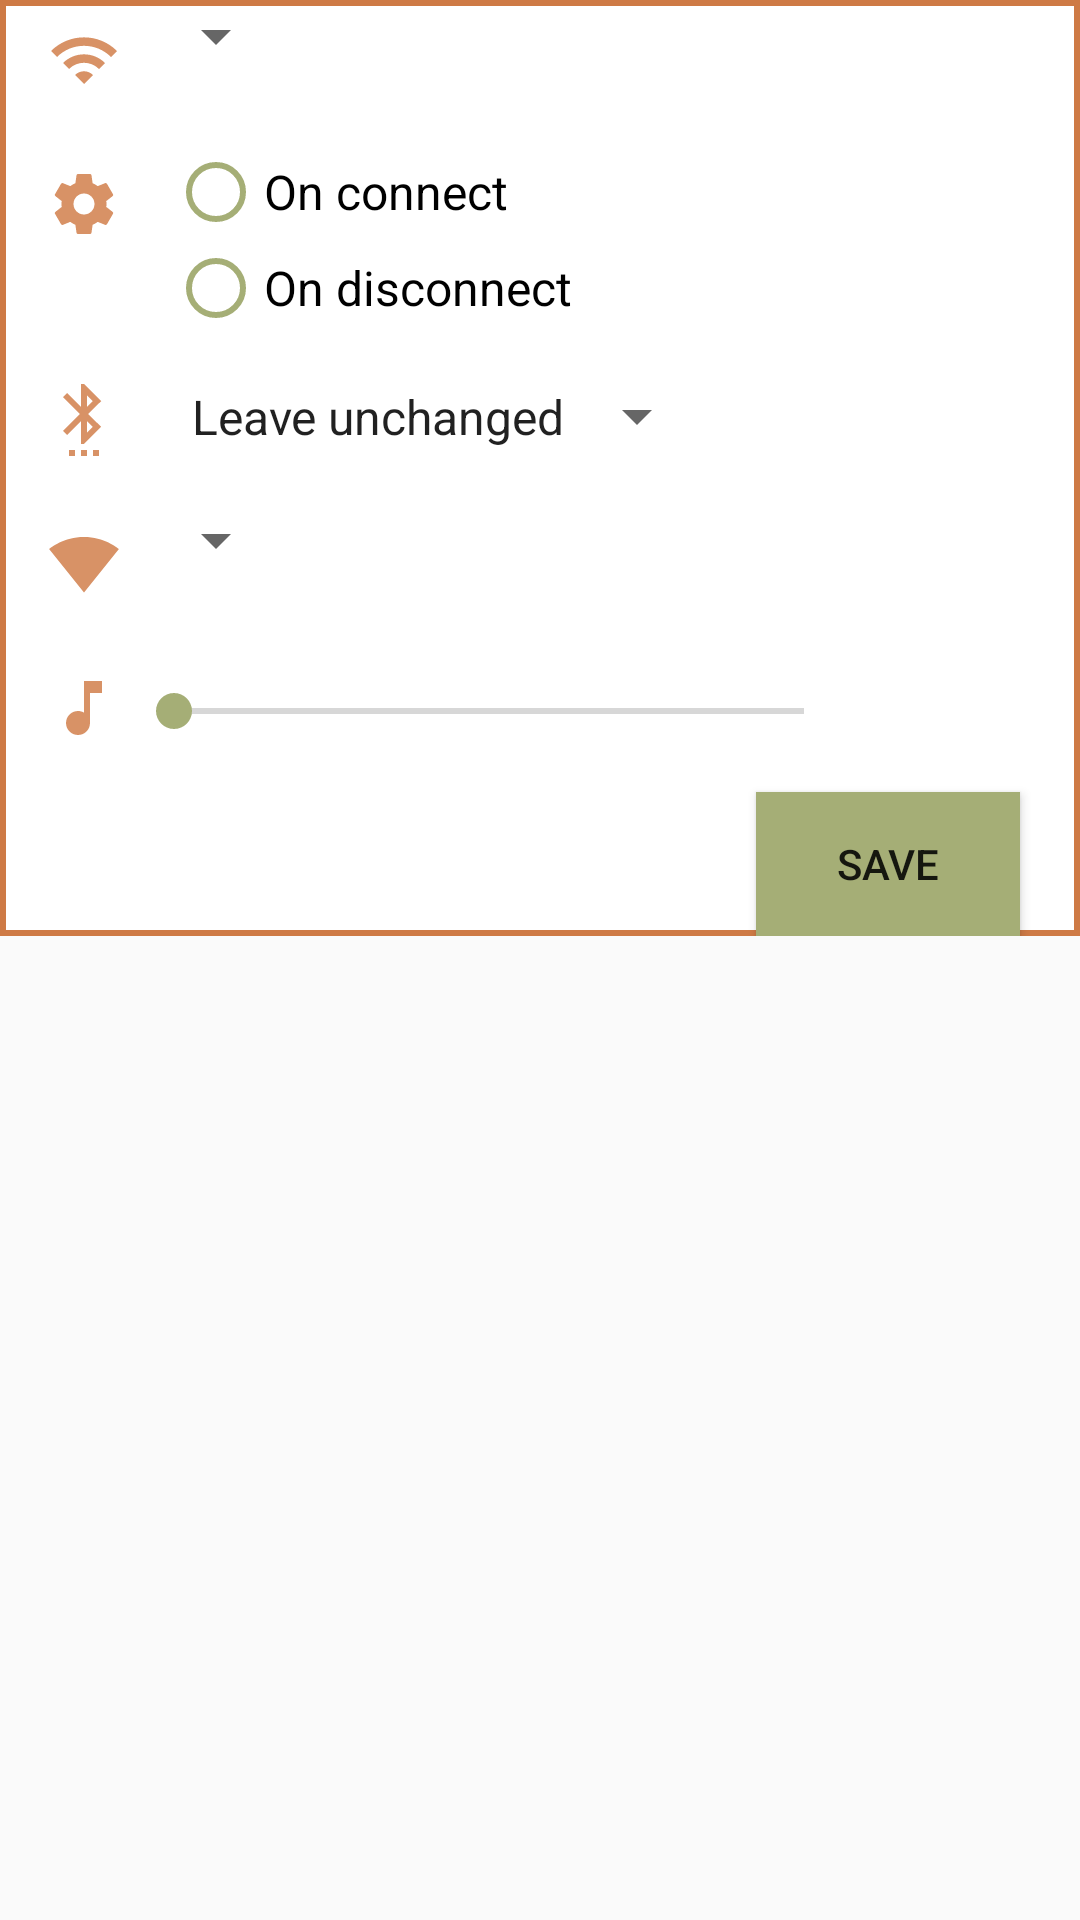

This screen was rendered from an Android layout file. Write that file and the resources it references.
<!-- AndroidManifest.xml: application theme AppTheme -->
<!-- res/layout/frag_dialog_drop.xml -->
<?xml version="1.0" encoding="utf-8"?>
<ScrollView xmlns:android="http://schemas.android.com/apk/res/android"
    xmlns:app="http://schemas.android.com/apk/res-auto"
    xmlns:tools="http://schemas.android.com/tools"
    android:layout_width="wrap_content"
    android:layout_height="wrap_content">
<RelativeLayout xmlns:android="http://schemas.android.com/apk/res/android"
    xmlns:app="http://schemas.android.com/apk/res-auto"
    xmlns:tools="http://schemas.android.com/tools"
    android:id="@+id/content_main"
    android:layout_width="wrap_content"
    android:layout_height="wrap_content"
    android:paddingBottom="@dimen/activity_vertical_margin"
    android:paddingStart="8dp"
    android:paddingEnd="8dp"
    android:paddingTop="@dimen/activity_vertical_margin"
    android:background="@drawable/dialog_border">

    <ImageButton
        android:id="@+id/name"
        android:layout_width="wrap_content"
        android:layout_height="wrap_content"
        android:background="@android:color/transparent"
        android:contentDescription="@string/trigger_name"
        android:padding="8dp"
        android:src="@drawable/ic_wifi_brown" />

    <Spinner
        android:id="@+id/spinner_wifi_name"
        android:layout_width="wrap_content"
        android:layout_height="wrap_content"
        android:layout_toEndOf="@id/name"
        android:dropDownSelector="@color/green"
        android:fontFamily="sans-serif-medium"
        android:buttonTint="@color/colorAccent"
        android:textAppearance="@style/TextAppearance.AppCompat.Subhead"
        android:padding="8dp" />

    <TextView
        android:id="@+id/wifi_name_text"
        android:layout_width="wrap_content"
        android:layout_height="wrap_content"
        android:layout_toEndOf="@id/name"
        android:hint="@string/trigger_loc_hint"
        android:padding="8dp"
        android:paddingStart="8dp"
        android:paddingEnd="8dp"
        android:textAppearance="@style/TextAppearance.AppCompat.Subhead"
        android:visibility="invisible" />


    <ImageButton
        android:id="@+id/settings"
        android:layout_width="wrap_content"
        android:layout_height="wrap_content"
        android:layout_below="@id/name"
        android:layout_marginTop="8dp"
        android:background="@android:color/transparent"
        android:contentDescription="@string/trigger_settings"
        android:padding="8dp"
        android:src="@drawable/ic_settings_brown" />

    <RadioGroup xmlns:android="http://schemas.android.com/apk/res/android"
        android:id="@+id/isConnect"
        android:layout_width="wrap_content"
        android:layout_height="wrap_content"
        android:layout_below="@id/name"
        android:layout_toEndOf="@id/settings"
        android:orientation="vertical"
        android:layout_marginTop="8dp"
        android:paddingEnd="8dp"
        android:paddingLeft="8dp"
        android:paddingRight="8dp"
        android:paddingStart="8dp">

        <RadioButton
            android:id="@+id/dialog_radio_connect"
            android:layout_width="wrap_content"
            android:layout_height="wrap_content"
            android:text="@string/settings_connect"
            android:buttonTint="@color/colorAccent"
            android:fontFamily="sans-serif"
            android:textAppearance="@style/TextAppearance.AppCompat.Subhead"
            />

        <RadioButton
            android:id="@+id/dialog_radio_disconnect"
            android:layout_width="wrap_content"
            android:layout_height="wrap_content"
            android:text="@string/settings_disconnect"
            android:fontFamily="sans-serif"
            android:buttonTint="@color/colorAccent"
            android:textAppearance="@style/TextAppearance.AppCompat.Subhead"
            />
    </RadioGroup>


    <ImageButton
        android:id="@+id/bluetooth"
        android:layout_width="wrap_content"
        android:layout_height="wrap_content"
        android:layout_below="@id/isConnect"
        android:layout_marginTop="8dp"
        android:background="@android:color/transparent"
        android:contentDescription="@string/trigger_bluetooth"
        android:padding="8dp"
        android:src="@drawable/ic_settings_bluetooth_brown" />


    <Spinner
        android:id="@+id/content_isbluetoothon"
        android:layout_width="wrap_content"
        android:layout_height="wrap_content"
        android:layout_below="@id/isConnect"
        android:layout_marginTop="8dp"
        android:layout_toEndOf="@id/bluetooth"
        android:fontFamily="sans-serif"
        android:textAppearance="@style/TextAppearance.AppCompat.Headline"
        android:padding="8dp"
        android:dropDownWidth="match_parent"
        android:dropDownSelector="?attr/panelBackground"
        android:entries="@array/options" />

    <ImageButton
        android:id="@+id/wifiOn"
        android:layout_width="wrap_content"
        android:layout_height="wrap_content"
        android:layout_below="@id/bluetooth"
        android:layout_marginTop="8dp"
        android:background="@android:color/transparent"
        android:contentDescription="@string/trigger_wifi"
        android:padding="8dp"
        android:src="@drawable/ic_signal_wifi_4_bar_brown" />

    <Spinner
        android:id="@+id/content_iswifion"
        android:layout_width="wrap_content"
        android:layout_height="wrap_content"
        android:layout_below="@id/bluetooth"
        android:fontFamily="sans-serif-medium"
        android:buttonTint="@color/colorAccent"
        android:textAppearance="@style/TextAppearance.AppCompat.Subhead"
        android:layout_marginTop="8dp"
        android:layout_toEndOf="@id/wifiOn"
        android:gravity="center_vertical"
        android:padding="8dp" />

<LinearLayout
    android:layout_width="match_parent"
    android:layout_height="wrap_content"
    android:orientation="horizontal"
    android:layout_below="@id/wifiOn"
    android:id="@+id/vol_linear">
    <ImageButton
        android:id="@+id/media_sound"
        android:layout_width="wrap_content"
        android:layout_height="wrap_content"
        android:layout_marginTop="8dp"
        android:background="@android:color/transparent"
        android:contentDescription="@string/trigger_media_volume"
        android:padding="8dp"
        android:src="@drawable/ic_music_note_brown" />

    <SeekBar
        android:id="@+id/media_seekbar"
        android:layout_width="match_parent"
        android:layout_height="wrap_content"
        android:layout_marginStart="2dp"
        android:layout_marginTop="12dp"
        android:layout_marginRight="60dp"
        android:padding="8dp"
        android:layout_weight="1"
        />
    <ImageButton
        android:layout_width="wrap_content"
        android:layout_height="wrap_content"
        android:layout_alignParentEnd="true"
        android:contentDescription="@string/image_down_icon_desc"
        android:background="@android:color/transparent"
        android:layout_marginTop="10dp"
        android:padding="8dp"
        android:id = "@id/expand"
        android:src = "@drawable/ic_keyboard_arrow_down_black_18dp"/>
</LinearLayout>

    <RelativeLayout
        android:id="@+id/content_main_d"
        android:visibility="gone"
        android:layout_below="@id/vol_linear"
        android:layout_width="wrap_content"
        android:layout_marginRight="32dp"
        android:layout_height="wrap_content">

    <ImageButton
        android:id="@+id/ring_volume"
        android:layout_width="wrap_content"
        android:layout_height="wrap_content"
        android:layout_alignParentTop="true"
        android:layout_centerVertical="true"
        android:layout_marginTop="3dp"
        android:background="@android:color/transparent"
        android:contentDescription="@string/trigger_ring_volume"
        android:padding="8dp"
        android:src="@drawable/ic_ring_volume_brown" />

    <SeekBar
        android:id="@+id/ring_seekbar"
        android:layout_width="match_parent"
        android:layout_height="wrap_content"
        android:layout_marginStart="2dp"
        android:layout_marginTop="12dp"
        android:layout_toEndOf="@id/ring_volume"
        android:padding="8dp"
        />

    <ImageButton
        android:id="@+id/notif_volume"
        android:layout_width="wrap_content"
        android:layout_height="wrap_content"
        android:layout_below="@id/ring_seekbar"
        android:layout_marginTop="8dp"
        android:layout_centerVertical="true"
        android:background="@android:color/transparent"
        android:contentDescription="@string/trigger_ring_volume"
        android:padding="8dp"
        android:src="@drawable/ic_notifications_black_24dp" />

    <SeekBar
        android:id="@+id/notif_seekbar"
        android:layout_width="match_parent"
        android:layout_height="wrap_content"
        android:layout_below="@id/ring_seekbar"
        android:layout_marginStart="2dp"
        android:layout_marginTop="10dp"
        android:layout_toEndOf="@id/ring_volume"
        android:padding="8dp" />
    </RelativeLayout>

    <Button
        android:id="@+id/button_save"
        android:layout_width="wrap_content"
        android:layout_height="wrap_content"
        android:layout_alignParentEnd="true"
        android:layout_below="@id/content_main_d"
        android:layout_marginEnd="12dp"
        android:layout_marginTop="8dp"
        android:background="@color/colorAccent"
        android:text="@string/trigger_save" />

</RelativeLayout>
</ScrollView>
<!-- resources referenced by this layout -->
<resources>
  <string-array name="options">
          <item>Leave unchanged</item>
          <item>Turn off</item>
          <item>Turn on</item>
      </string-array>
  <color name="colorAccent">#a5ae76</color>
  <color name="green">#abae89</color>
  <!-- drawable dialog_border (drawable) -->
  <?xml version="1.0" encoding="utf-8"?>
  <selector xmlns:android="http://schemas.android.com/apk/res/android">
      <item>
          <shape android:shape="rectangle">
              <solid android:color="#ffffff"/>
              <stroke
                  android:width="2dp"
                  android:color="@color/fab_color"
                  />
          </shape>
      </item>
  </selector>
  <!-- drawable ic_music_note_brown (drawable) -->
  <vector xmlns:android="http://schemas.android.com/apk/res/android"
          android:width="24dp"
          android:height="24dp"
          android:viewportWidth="24.0"
          android:viewportHeight="24.0">
      <path
          android:fillColor="#d89266"
          android:pathData="M12,3v10.55c-0.59,-0.34 -1.27,-0.55 -2,-0.55 -2.21,0 -4,1.79 -4,4s1.79,4 4,4 4,-1.79 4,-4V7h4V3h-6z"/>
  </vector>
  <!-- drawable ic_notifications_black_24dp (drawable) -->
  <vector xmlns:android="http://schemas.android.com/apk/res/android"
          android:width="24dp"
          android:height="24dp"
          android:viewportWidth="24.0"
          android:viewportHeight="24.0">
      <path
          android:fillColor="#d89266"
          android:pathData="M12,22c1.1,0 2,-0.9 2,-2h-4c0,1.1 0.89,2 2,2zM18,16v-5c0,-3.07 -1.64,-5.64 -4.5,-6.32L13.5,4c0,-0.83 -0.67,-1.5 -1.5,-1.5s-1.5,0.67 -1.5,1.5v0.68C7.63,5.36 6,7.92 6,11v5l-2,2v1h16v-1l-2,-2z"/>
  </vector>
  <!-- drawable ic_signal_wifi_4_bar_brown (drawable) -->
  <vector xmlns:android="http://schemas.android.com/apk/res/android"
          android:width="24dp"
          android:height="24dp"
          android:viewportWidth="24.0"
          android:viewportHeight="24.0">
      <path
          android:fillColor="#d89266"
          android:pathData="M12.01,21.49L23.64,7c-0.45,-0.34 -4.93,-4 -11.64,-4C5.28,3 0.81,6.66 0.36,7l11.63,14.49 0.01,0.01 0.01,-0.01z"/>
  </vector>
  <!-- drawable ic_wifi_brown (drawable) -->
  <vector xmlns:android="http://schemas.android.com/apk/res/android"
          android:width="24dp"
          android:height="24dp"
          android:viewportWidth="24.0"
          android:viewportHeight="24.0">
      <path
          android:fillColor="#d89266"
          android:pathData="M1,9l2,2c4.97,-4.97 13.03,-4.97 18,0l2,-2C16.93,2.93 7.08,2.93 1,9zM9,17l3,3 3,-3c-1.65,-1.66 -4.34,-1.66 -6,0zM5,13l2,2c2.76,-2.76 7.24,-2.76 10,0l2,-2C15.14,9.14 8.87,9.14 5,13z"/>
  </vector>
  <string name="image_down_icon_desc">Expand</string>
  <string name="settings_connect">On connect</string>
  <string name="settings_disconnect">On disconnect</string>
  <string name="trigger_bluetooth">Bluetooth Settings</string>
  <string name="trigger_loc_hint">Nick name</string>
  <string name="trigger_media_volume">Media Volume Settings</string>
  <string name="trigger_name">Trigger Name</string>
  <string name="trigger_ring_volume">Ring Volume Settings</string>
  <string name="trigger_save">SAVE</string>
  <string name="trigger_settings">Trigger Settings</string>
  <string name="trigger_wifi">Wifi Settings</string>
  <style name="AppTheme" parent="Theme.AppCompat.Light.DarkActionBar">
          
          <item name="colorPrimary">@color/colorPrimary</item>
          <item name="colorPrimaryDark">@color/colorPrimaryDark</item>
          <item name="colorAccent">@color/colorAccent</item>
      </style>
  <color name="fab_color">#ce7a45</color>
  <color name="colorPrimary">#d89266</color>
  <color name="colorPrimaryDark">#91664a</color>
</resources>
